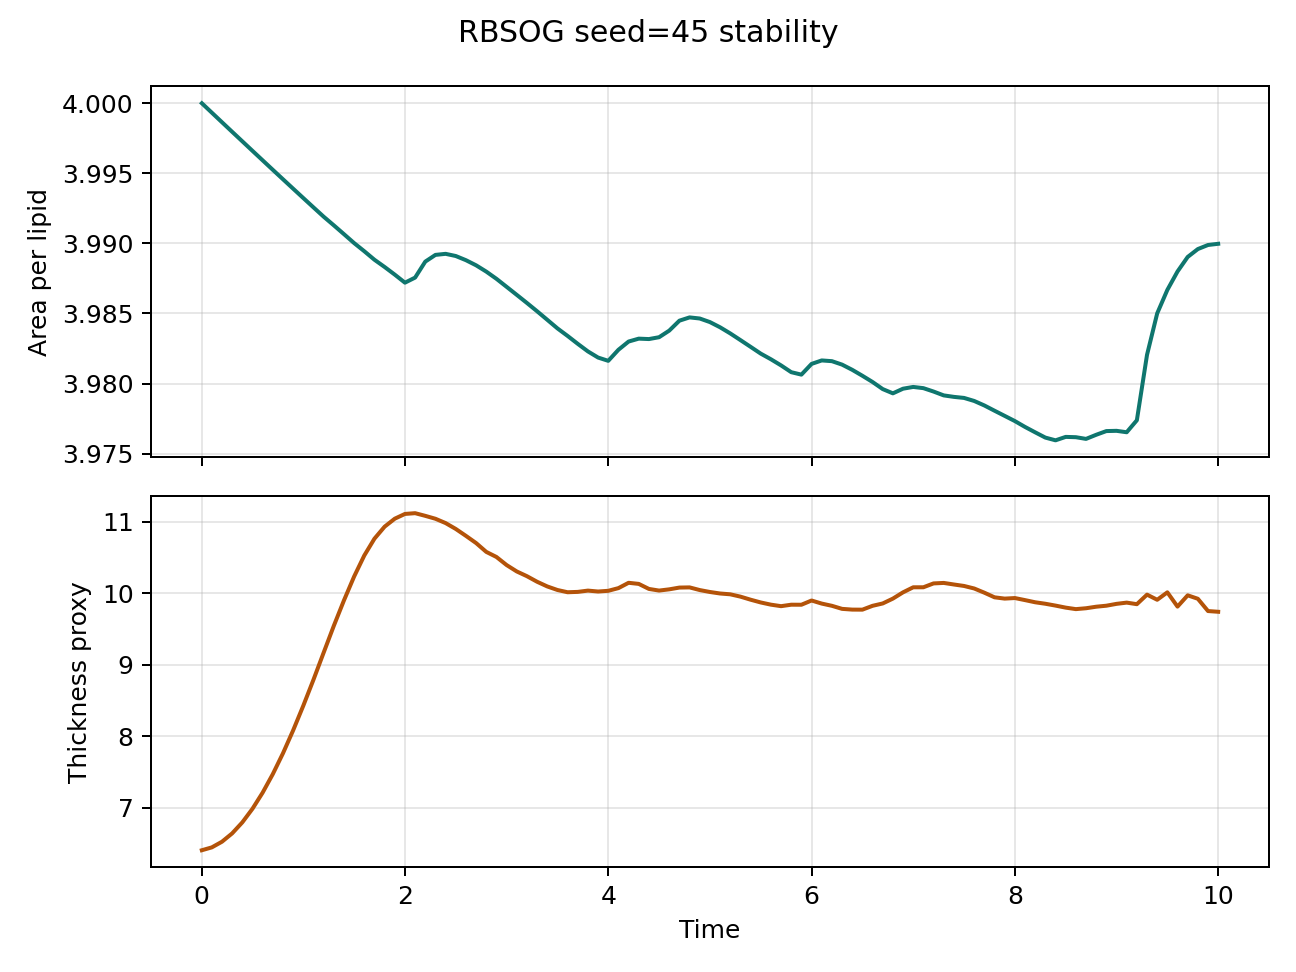

The file beside this chart, header and first rows:
step, time, area_per_lipid, thickness_proxy, pressure, temperature
1.0, 0.002, 4, 6.407, 0.1475, 1.027
50.0, 0.1, 3.999, 6.447, 0.1475, 1.023
100.0, 0.2, 3.999, 6.526, 0.1451, 1.028
150.0, 0.3, 3.998, 6.642, 0.1475, 1.04
200.0, 0.4, 3.997, 6.796, 0.1505, 1.05
250.0, 0.5, 3.997, 6.987, 0.154, 1.053
300.0, 0.6, 3.996, 7.212, 0.154, 1.066
350.0, 0.7, 3.995, 7.471, 0.157, 1.079
400.0, 0.8, 3.995, 7.762, 0.1605, 1.098
450.0, 0.9, 3.994, 8.083, 0.1603, 1.114
500.0, 1.0, 3.993, 8.428, 0.1642, 1.127
550.0, 1.1, 3.993, 8.791, 0.1686, 1.153
600.0, 1.2, 3.992, 9.169, 0.1731, 1.171
650.0, 1.3, 3.991, 9.544, 0.2185, 1.517
700.0, 1.4, 3.991, 9.9, 0.2059, 1.395
750.0, 1.5, 3.99, 10.23, 0.2031, 1.338
800.0, 1.6, 3.989, 10.53, 0.2696, 1.823
850.0, 1.7, 3.989, 10.76, 0.2261, 1.498
900.0, 1.8, 3.988, 10.93, 0.3486, 2.463
950.0, 1.9, 3.988, 11.04, 0.2907, 1.976
1000, 2.0, 3.987, 11.11, 0.3121, 2.028
1050, 2.1, 3.988, 11.12, 3.006, 23.58
1100, 2.2, 3.989, 11.08, 1.968, 15.21
1150, 2.3, 3.989, 11.04, 1.295, 9.852
1200, 2.4, 3.989, 10.98, 0.9526, 7.117
1250, 2.5, 3.989, 10.9, 0.6874, 4.969
1300, 2.6, 3.989, 10.8, 0.6051, 4.323
1350, 2.7, 3.988, 10.7, 0.4703, 3.259
1400, 2.8, 3.988, 10.58, 0.3992, 2.81
1450, 2.9, 3.987, 10.51, 0.3102, 2.131
1500, 3.0, 3.987, 10.39, 0.2613, 1.706
1550, 3.1, 3.986, 10.3, 0.2752, 1.852
1600, 3.2, 3.986, 10.24, 0.2732, 1.814
1650, 3.3, 3.985, 10.16, 0.2464, 1.584
1700, 3.4, 3.985, 10.1, 0.2275, 1.433
1750, 3.5, 3.984, 10.05, 0.2332, 1.379
1800, 3.6, 3.983, 10.01, 0.2958, 1.964
1850, 3.7, 3.983, 10.02, 0.2808, 1.756
1900, 3.8, 3.982, 10.04, 0.3204, 2.015
1950, 3.9, 3.982, 10.02, 0.6233, 4.439
2000, 4.0, 3.982, 10.03, 1.06, 7.813
2050, 4.1, 3.982, 10.07, 1.736, 13.25
2100, 4.2, 3.983, 10.15, 1.532, 11.63
2150, 4.3, 3.983, 10.13, 1.049, 7.777
2200, 4.4, 3.983, 10.06, 1.028, 7.585
2250, 4.5, 3.983, 10.04, 1.529, 11.6
2300, 4.6, 3.984, 10.05, 2.326, 18
2350, 4.7, 3.984, 10.08, 1.589, 12.12
2400, 4.8, 3.985, 10.08, 1.065, 7.984
2450, 4.9, 3.985, 10.04, 0.7839, 5.756
2500, 5.0, 3.984, 10.02, 0.5709, 4.048
2550, 5.1, 3.984, 9.997, 0.5182, 3.621
2600, 5.2, 3.984, 9.985, 0.4083, 2.725
2650, 5.3, 3.983, 9.953, 0.3987, 2.576
2700, 5.4, 3.983, 9.91, 0.3843, 2.477
2750, 5.5, 3.982, 9.871, 0.5067, 3.441
2800, 5.6, 3.982, 9.841, 0.5273, 3.605
2850, 5.7, 3.981, 9.82, 0.4144, 2.712
2900, 5.8, 3.981, 9.84, 0.3555, 2.324
2950, 5.9, 3.981, 9.839, 2.446, 18.93
... 41 more rows
